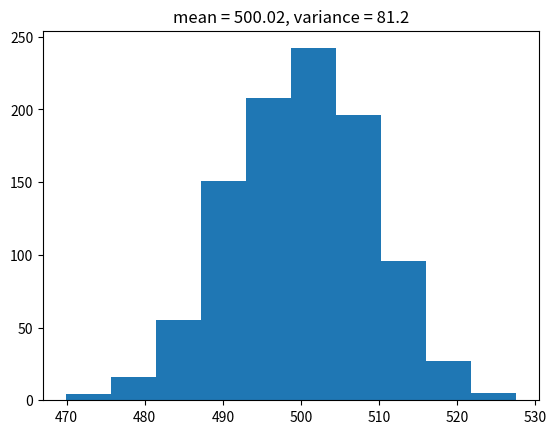

This chart was generated by the following Python code:
import numpy as np
import matplotlib.pyplot as plt

numSamples = 1000
Ys = np.zeros(numSamples)

for x in range(numSamples):
    X = np.random.uniform(size=numSamples)
    Y = X.sum()
    Ys[x] = Y

Ymean = np.mean(Ys)
Yvar = np.var(Ys)
plt.title('mean = ' + str( np.around(Ymean, 2) ) +
           ', variance = ' + str( np.around(Yvar, 2) ) )
plt.hist(Ys)
plt.show()
